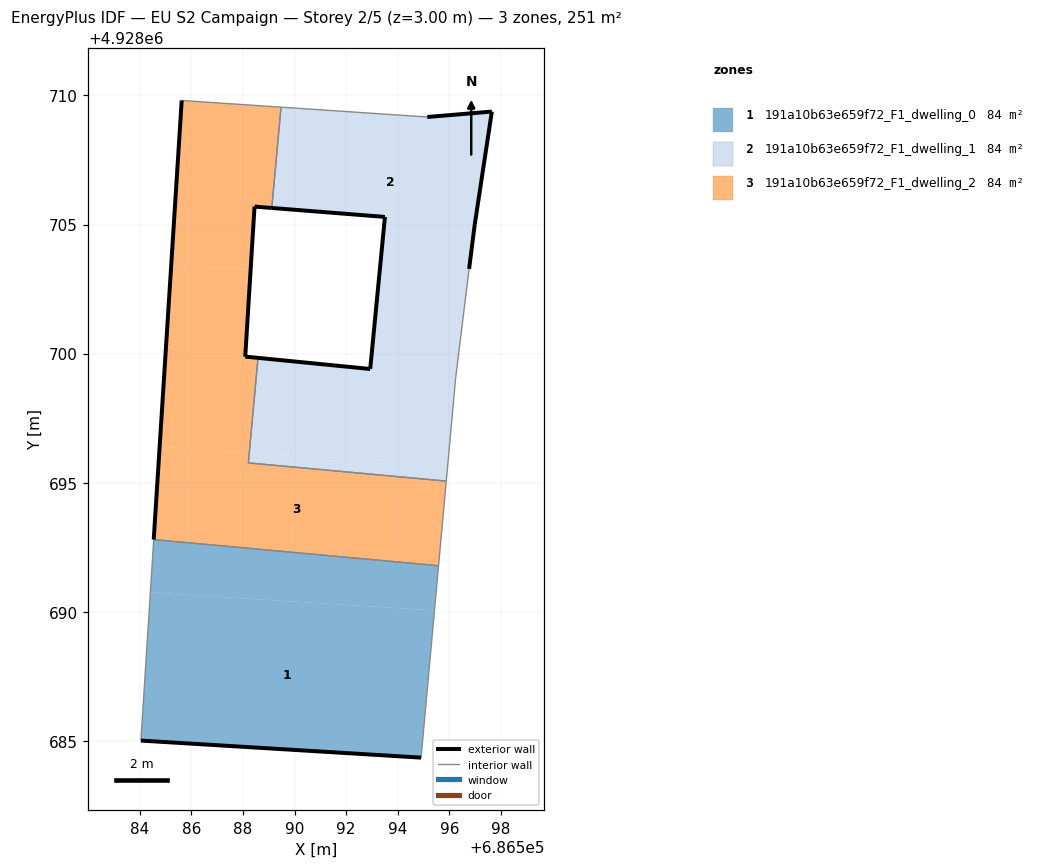
=== STOREY PLAN SPEC (per zone: floor XY polygon, exterior-wall plan segments, windows/doors) ===
zone 1: 191a10b63e659f72_F1_dwelling_0  (83.7 m²)
  floor: (686594.90, 4928684.36) (686595.42, 4928690.05) (686584.42, 4928690.75) (686584.05, 4928685.01)
  floor: (686595.42, 4928690.05) (686595.58, 4928691.79) (686584.55, 4928692.80) (686584.42, 4928690.75)
  exterior wall: (686594.90, 4928684.36) – (686584.05, 4928685.01)  [10.9 m]
  interior walls: 3
zone 2: 191a10b63e659f72_F1_dwelling_1  (83.7 m²)
  floor: (686596.69, 4928702.71) (686596.76, 4928703.28) (686596.98, 4928705.01) (686597.64, 4928709.37) (686595.14, 4928709.16) (686589.48, 4928709.54) (686589.12, 4928705.64) (686593.50, 4928705.29) (686593.27, 4928702.93)
  floor: (686595.93, 4928695.69) (686596.24, 4928699.07) (686596.69, 4928702.71) (686593.27, 4928702.93) (686592.93, 4928699.41) (686588.59, 4928699.84) (686588.25, 4928696.18)
  floor: (686595.88, 4928695.06) (686595.93, 4928695.69) (686588.25, 4928696.18) (686588.21, 4928695.77)
  exterior wall: (686588.59, 4928699.84) – (686592.93, 4928699.41)  [4.4 m]
  exterior wall: (686592.93, 4928699.41) – (686593.50, 4928705.29)  [5.9 m]
  exterior wall: (686593.50, 4928705.29) – (686589.12, 4928705.64)  [4.4 m]
  exterior wall: (686595.14, 4928709.16) – (686597.64, 4928709.37)  [2.5 m]
  exterior wall: (686597.64, 4928709.37) – (686596.98, 4928705.01)  [4.4 m]
  exterior wall: (686596.98, 4928705.01) – (686596.76, 4928703.28)  [1.7 m]
  interior walls: 6
zone 3: 191a10b63e659f72_F1_dwelling_2  (83.7 m²)
  floor: (686595.58, 4928691.79) (686595.88, 4928695.06) (686588.21, 4928695.77) (686588.25, 4928696.18) (686584.78, 4928696.40) (686584.55, 4928692.80)
  floor: (686588.30, 4928703.25) (686588.45, 4928705.69) (686589.12, 4928705.64) (686589.48, 4928709.54) (686585.63, 4928709.80) (686585.23, 4928703.44)
  floor: (686588.25, 4928696.18) (686588.59, 4928699.84) (686588.09, 4928699.88) (686588.30, 4928703.25) (686585.23, 4928703.44) (686584.78, 4928696.40)
  exterior wall: (686588.09, 4928699.88) – (686588.59, 4928699.84)  [0.5 m]
  exterior wall: (686584.55, 4928692.80) – (686585.63, 4928709.80)  [17.0 m]
  exterior wall: (686589.12, 4928705.64) – (686588.45, 4928705.69)  [0.7 m]
  exterior wall: (686588.45, 4928705.69) – (686588.09, 4928699.88)  [5.8 m]
  interior walls: 6

=== DERIVED (storey summary) ===
Building: EU S2 Campaign
Storey: 2 of 5  (floor level z = 3.00 m)
Storey gross floor area: 251.1 m²
Zones on this storey: 3
  - 191a10b63e659f72_F1_dwelling_0: floor 83.7 m²; exterior wall 10.9 m (32.6 m²); WWR 0.0%
  - 191a10b63e659f72_F1_dwelling_1: floor 83.7 m²; exterior wall 23.3 m (70.0 m²); WWR 0.0%
  - 191a10b63e659f72_F1_dwelling_2: floor 83.7 m²; exterior wall 24.0 m (72.1 m²); WWR 0.0%
Zone adjacency (shared interzone walls):
  - 191a10b63e659f72_F1_dwelling_0 ↔ 191a10b63e659f72_F1_dwelling_2
  - 191a10b63e659f72_F1_dwelling_1 ↔ 191a10b63e659f72_F1_dwelling_2